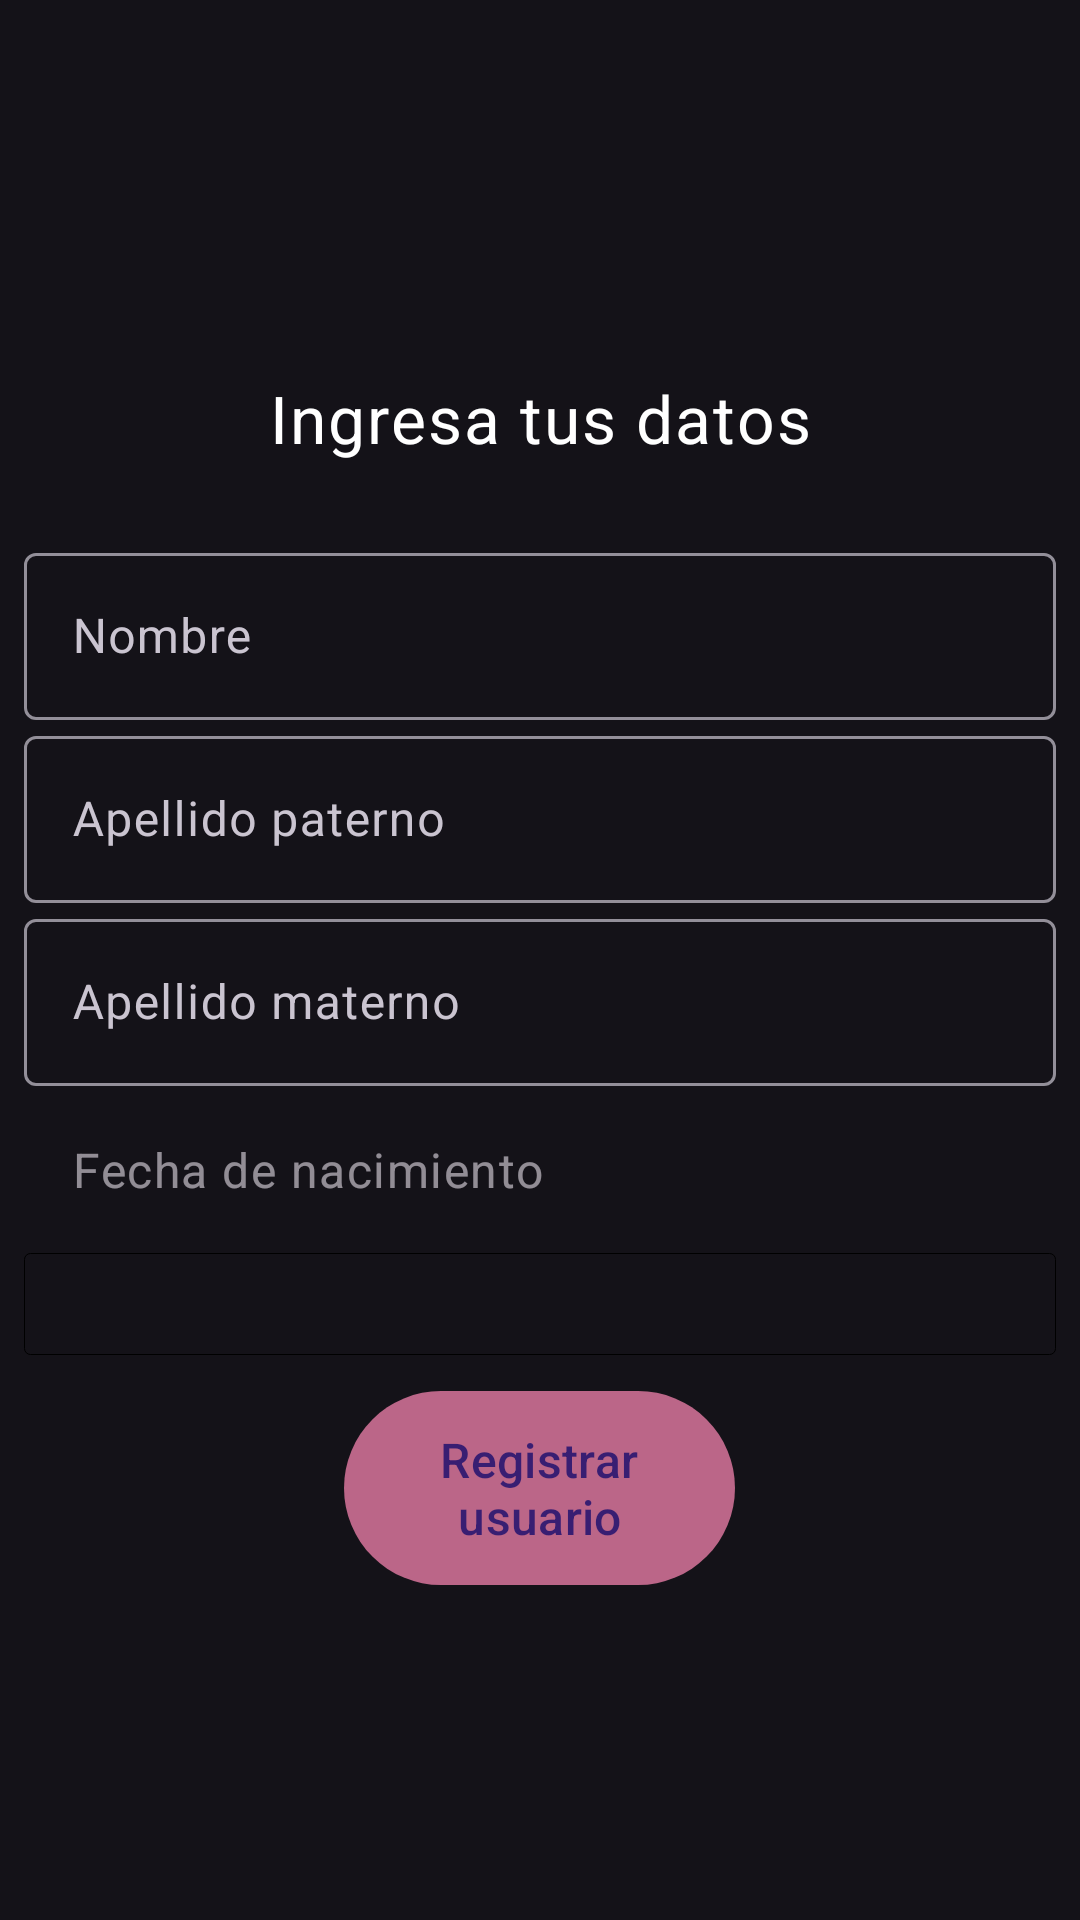

This screen was rendered from an Android layout file. Write that file and the resources it references.
<!-- AndroidManifest.xml: activity theme Theme.Universe -->
<!-- res/layout/fragment_login.xml -->
<?xml version="1.0" encoding="utf-8"?>
<androidx.core.widget.NestedScrollView
    xmlns:android="http://schemas.android.com/apk/res/android"
    android:id="@+id/parent_layout"
    android:layout_width="match_parent"
    android:layout_height="match_parent" >

    <LinearLayout
        android:layout_width="match_parent"
        android:layout_height="match_parent"
        android:layout_gravity="center"
        android:orientation="vertical">

        <ProgressBar
            android:id="@+id/progress_bar"
            android:layout_width="match_parent"
            android:layout_height="match_parent"
            android:visibility="gone"/>

        <LinearLayout
            android:id="@+id/login_form_layout"
            android:layout_width="match_parent"
            android:layout_height="match_parent"
            android:orientation="vertical"
            android:gravity="center"
            android:paddingHorizontal="8dp">

            <TextView
                android:layout_width="match_parent"
                android:layout_height="wrap_content"
                android:gravity="center"
                android:text="@string/write_data"
                android:layout_marginBottom="8dp"
                style="@style/Widget.Material3.TextInputEditText.OutlinedBox"
                android:backgroundTint="@color/colorPrimary"
                android:textColor="@color/white"
                android:textSize="22sp"/>

            <com.google.android.material.textfield.TextInputLayout
                android:layout_width="match_parent"
                android:layout_height="wrap_content"
                android:orientation="vertical">

                <com.google.android.material.textfield.TextInputEditText
                    android:id="@+id/name_edit_text"
                    android:layout_width="match_parent"
                    android:layout_height="wrap_content"
                    android:inputType="textPersonName"
                    android:hint="@string/name" />

            </com.google.android.material.textfield.TextInputLayout>

            <com.google.android.material.textfield.TextInputLayout
                android:layout_width="match_parent"
                android:layout_height="wrap_content"
                android:orientation="vertical">

                <com.google.android.material.textfield.TextInputEditText
                    android:id="@+id/last_name_edit_text"
                    android:layout_width="match_parent"
                    android:layout_height="wrap_content"
                    android:hint="@string/last_name"
                    android:inputType="textPersonName"/>

            </com.google.android.material.textfield.TextInputLayout>

            <com.google.android.material.textfield.TextInputLayout
                android:layout_width="match_parent"
                android:layout_height="wrap_content"
                android:orientation="vertical">

                <com.google.android.material.textfield.TextInputEditText
                    android:id="@+id/mother_surname_edit_text"
                    android:layout_width="match_parent"
                    android:layout_height="wrap_content"
                    android:hint="@string/mother_surname"
                    android:inputType="textPersonName"/>

            </com.google.android.material.textfield.TextInputLayout>

            <com.google.android.material.textfield.TextInputEditText
                android:id="@+id/birthdate_text_view"
                android:layout_width="match_parent"
                android:layout_height="wrap_content"
                android:focusable="false"
                android:hint="@string/bithdate"
                style="@style/Widget.Material3.TextInputEditText.OutlinedBox" />

            <androidx.appcompat.widget.AppCompatSpinner
                android:id="@+id/country_spinner"
                android:layout_width="match_parent"
                android:layout_height="wrap_content"
                android:background="@drawable/rectangular_outlined_shape"
                style="@style/Widget.Material3.TextInputEditText.OutlinedBox"/>

            <Button
                android:id="@+id/sign_up_button"
                android:text="@string/sign_up"
                android:textSize="16sp"
                android:paddingHorizontal="32dp"
                android:paddingVertical="12dp"
                android:layout_marginTop="8dp"
                android:layout_width="wrap_content"
                android:layout_height="wrap_content" />

        </LinearLayout>

    </LinearLayout>

</androidx.core.widget.NestedScrollView>
<!-- resources referenced by this layout -->
<resources>
  <color name="colorPrimary">#BB6688</color>
  <color name="white">#FFFFFFFF</color>
  <!-- drawable rectangular_outlined_shape (drawable) -->
  <?xml version="1.0" encoding="utf-8"?>
  <shape xmlns:android="http://schemas.android.com/apk/res/android">
  
      <stroke android:width="1px"/>
      <corners android:radius="2dp" />
  </shape>
  <string name="bithdate">Fecha de nacimiento</string>
  <string name="last_name">Apellido paterno</string>
  <string name="mother_surname">Apellido materno</string>
  <string name="name">Nombre</string>
  <string name="sign_up">Registrar\nusuario</string>
  <string name="write_data">Ingresa tus datos</string>
  <style name="Theme.Universe" parent="Base.Theme.Universe" />
  <style name="Base.Theme.Universe" parent="Theme.Material3.Dark.NoActionBar">
          <item name="colorPrimary">@color/colorPrimary</item>
          <item name="colorButtonNormal">@color/colorPrimary</item>
      </style>
</resources>
